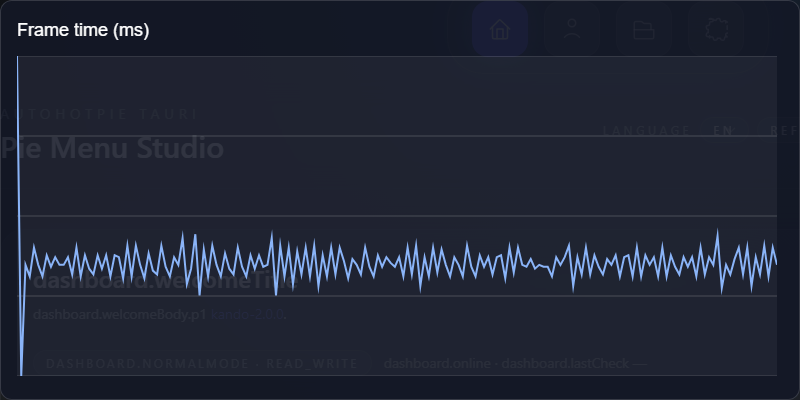

The file beside this chart, header and first rows:
frame, index, frame_time_ms
1, 0, 27.5
2, 1, 10.8
3, 2, 16.6
4, 3, 16
5, 4, 17.5
6, 5, 16.6
7, 6, 16
8, 7, 17.1
9, 8, 16.5
10, 9, 17
11, 10, 16.6
12, 11, 16.6
13, 12, 17
14, 13, 16.1
15, 14, 17.5
16, 15, 16
17, 16, 17.1
18, 17, 16.4
19, 18, 16.1
20, 19, 17.1
21, 20, 16.4
22, 21, 17.1
23, 22, 16
24, 23, 17.1
25, 24, 17
26, 25, 15.9
27, 26, 17.6
28, 27, 16
29, 28, 17.6
30, 29, 16.6
31, 30, 15.9
32, 31, 17.2
33, 32, 16.3
34, 33, 16.1
35, 34, 17.6
36, 35, 16.5
37, 36, 16
38, 37, 17
39, 38, 16.6
40, 39, 18
41, 40, 15.6
42, 41, 16.4
43, 42, 18.2
44, 43, 15
45, 44, 17.4
46, 45, 16
47, 46, 17.6
48, 47, 16.6
49, 48, 16
50, 49, 17.2
51, 50, 16.4
52, 51, 16.1
53, 52, 17.5
54, 53, 16.5
55, 54, 16
56, 55, 17.1
57, 56, 16.4
58, 57, 17.1
59, 58, 16.5
60, 59, 16.6
... 120 more rows
